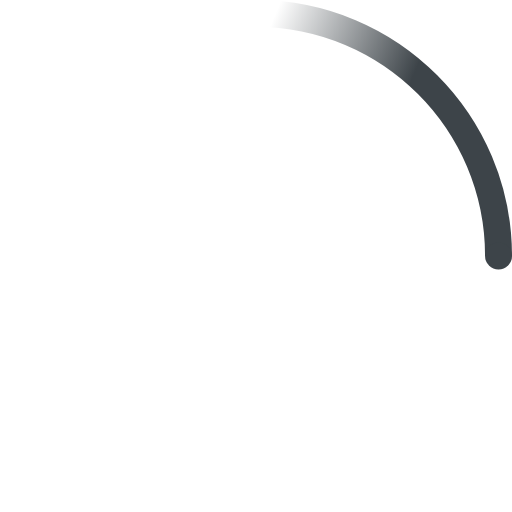
t = 0.00 s
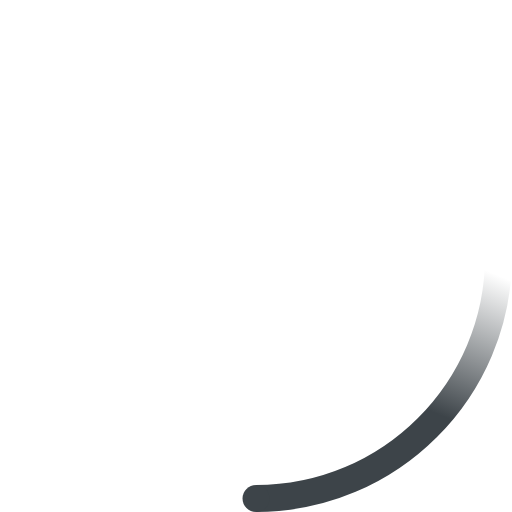
t = 0.23 s
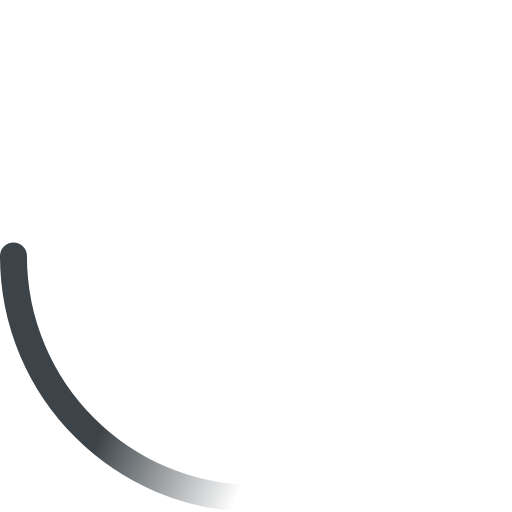
t = 0.45 s
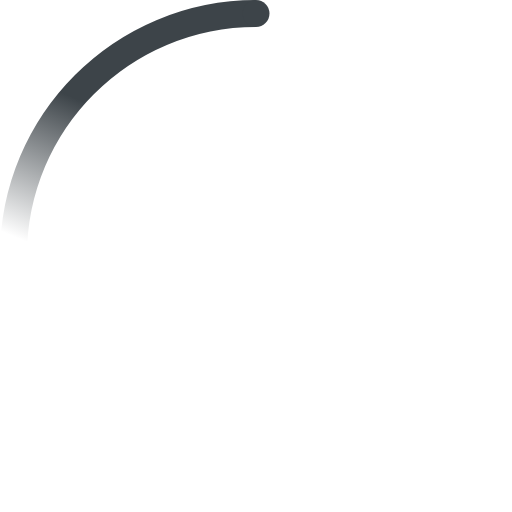
t = 0.68 s

The animated SVG that drew these frames (rendered in a browser with its animation timeline set to each time). Animation: 2 SMIL elements (animateTransform=2); one cycle of 0.90 s, repeats indefinitely.

<!-- By Sam Herbert (@sherb), for everyone. More @ http://goo.gl/7AJzbL -->
<svg width="38" height="38" viewBox="0 0 38 38" xmlns="http://www.w3.org/2000/svg">
    <defs>
        <linearGradient x1="8.042%" y1="0%" x2="65.682%" y2="23.865%" id="a">
            <stop stop-color="#3d4449" stop-opacity="0" offset="0%"/>
            <stop stop-color="#3d4449" stop-opacity=".631" offset="63.146%"/>
            <stop stop-color="#3d4449" offset="100%"/>
        </linearGradient>
    </defs>
    <g fill="none" fill-rule="evenodd">
        <g transform="translate(1 1)">
            <path d="M36 18c0-9.94-8.06-18-18-18" id="Oval-2" stroke="url(#a)" stroke-width="2">
                <animateTransform
                    attributeName="transform"
                    type="rotate"
                    from="0 18 18"
                    to="360 18 18"
                    dur="0.9s"
                    repeatCount="indefinite" />
            </path>
            <circle fill="#3d4449" cx="36" cy="18" r="1">
                <animateTransform
                    attributeName="transform"
                    type="rotate"
                    from="0 18 18"
                    to="360 18 18"
                    dur="0.9s"
                    repeatCount="indefinite" />
            </circle>
        </g>
    </g>
</svg>
